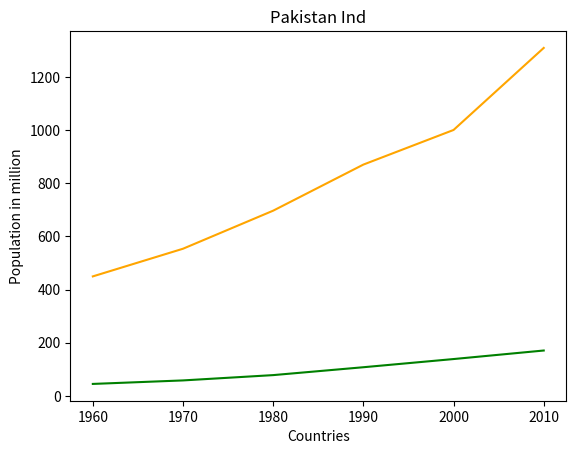

Here is the Python script that generated this plot: (Note: this script raises an exception after producing the figure.)
import matplotlib.pyplot as plt
year = [1960, 1970, 1980, 1990, 2000, 2010]
pop_pakistan = [44.91, 58.09, 78.07, 107.7, 138.5, 170.6]
pop_india = [449.48, 553.57, 696.783, 870.133, 1000.4, 1309.1]
plt.plot(year, pop_pakistan, color='g')
plt.plot(year, pop_india, color='orange')
plt.xlabel('Countries')
plt.ylabel('Population in million')
plt.title('Pakistan Ind')
# plt.show()
plt.save('multinomialNB.jpg')